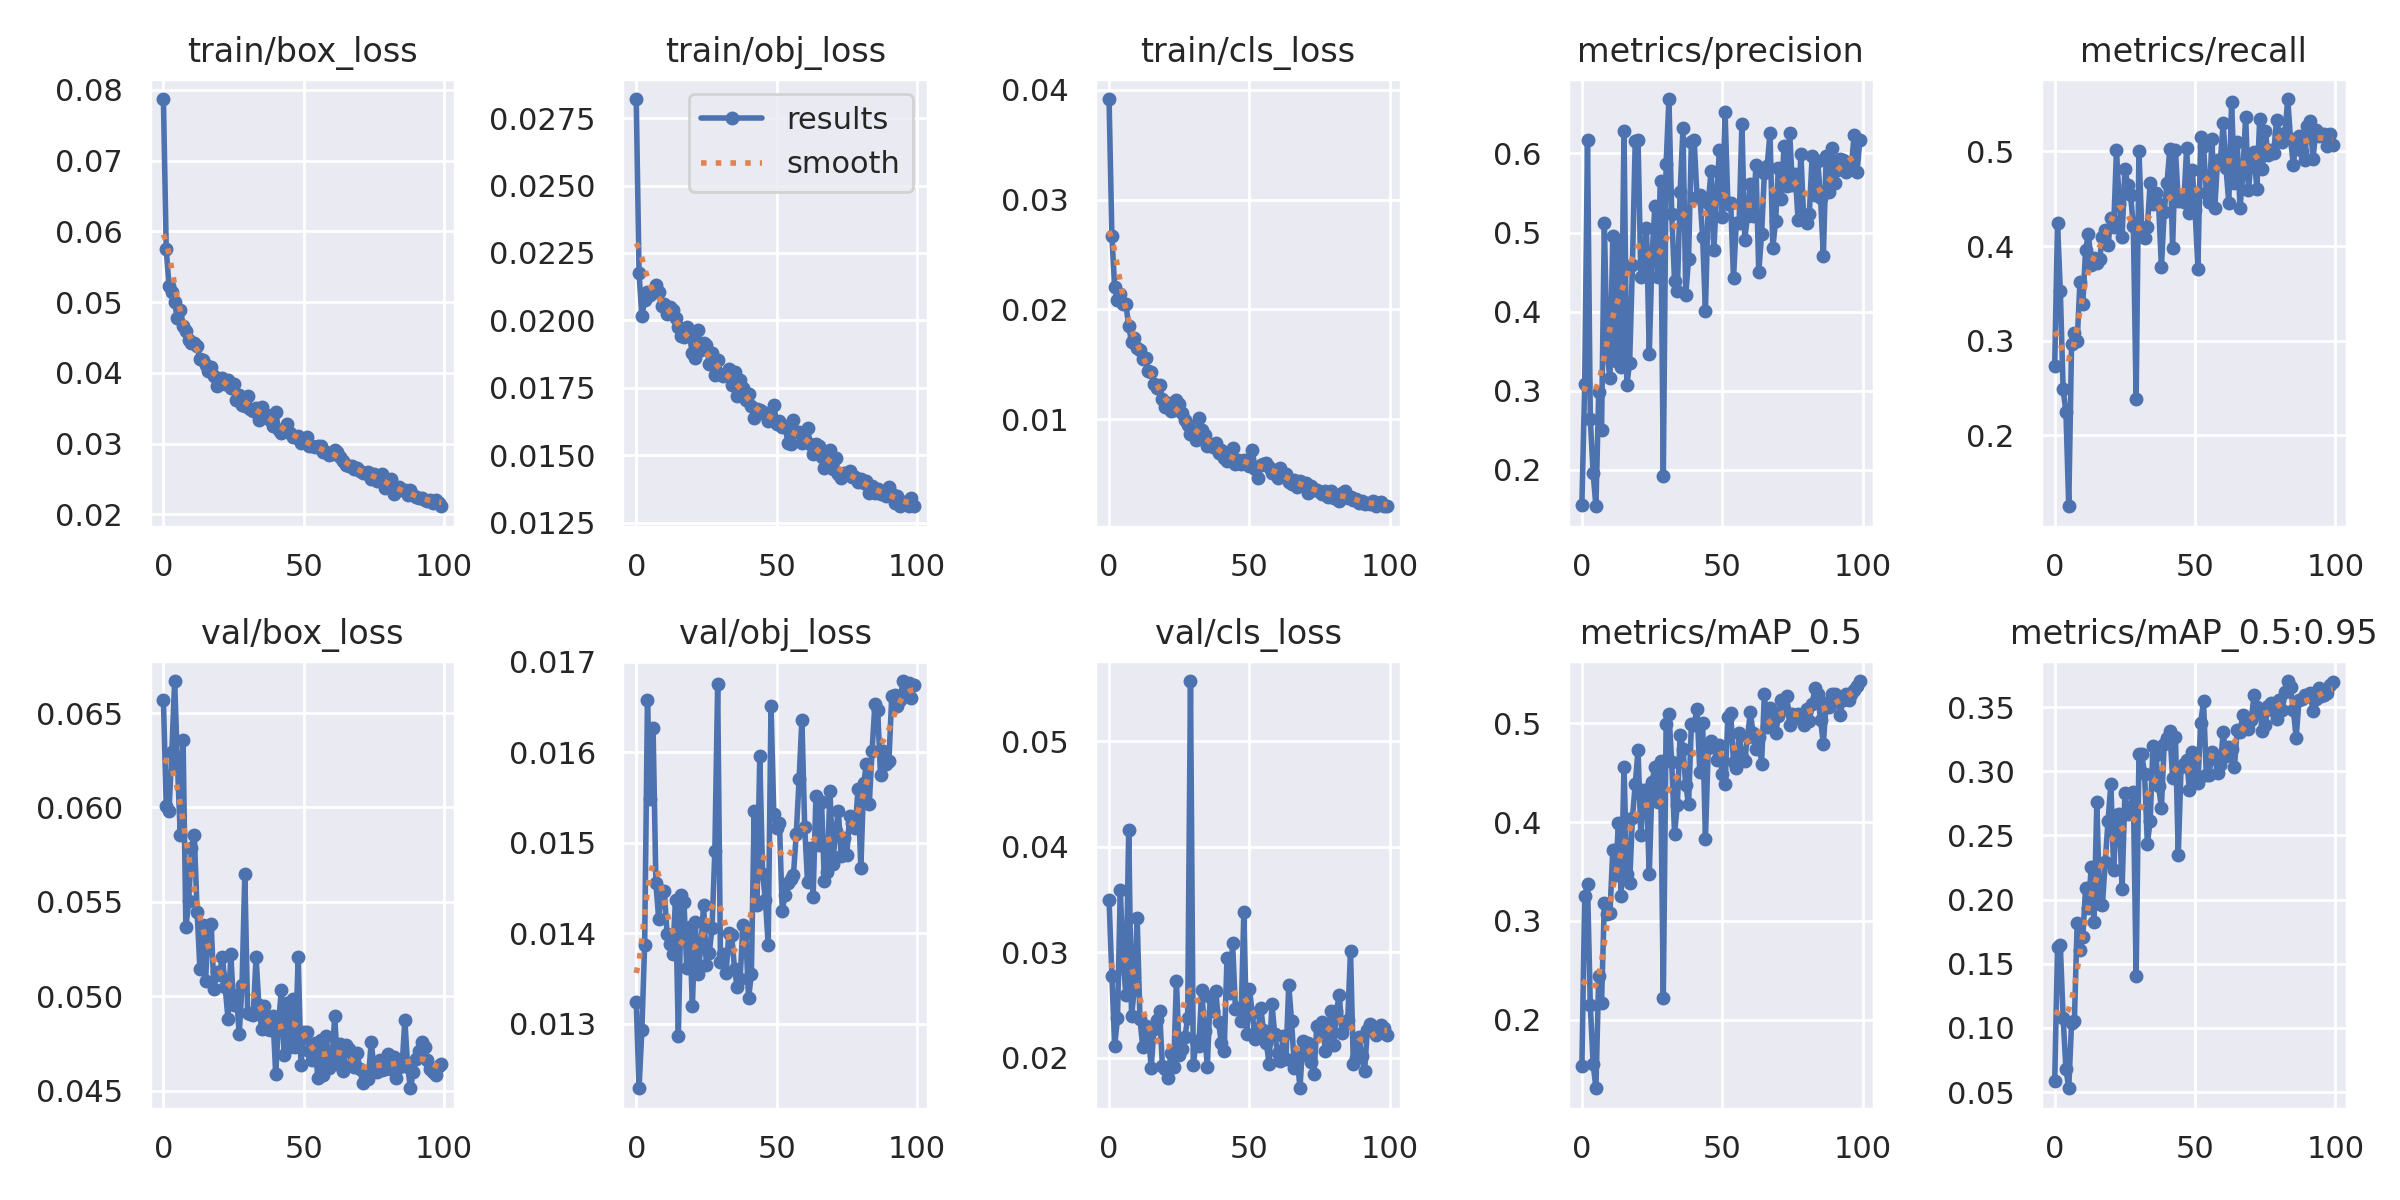

Data behind this chart, as committed beside it:
epoch, train/box_loss, train/obj_loss, train/cls_loss, metrics/precision, metrics/recall, metrics/mAP_0.5, metrics/mAP_0.5:0.95, val/box_loss, val/obj_loss, val/cls_loss, x/lr0, x/lr1, x/lr2
0, 0.07869, 0.02821, 0.03914, 0.1562, 0.2737, 0.1528, 0.05852, 0.06571, 0.01324, 0.03497, 0.07022, 0.003308, 0.003308
1, 0.05751, 0.02176, 0.02671, 0.3091, 0.4246, 0.3248, 0.1628, 0.0601, 0.01229, 0.02772, 0.04016, 0.006576, 0.006576
2, 0.05229, 0.02015, 0.02201, 0.6173, 0.3525, 0.3372, 0.1645, 0.05983, 0.01293, 0.02113, 0.01003, 0.009778, 0.009778
3, 0.05137, 0.02076, 0.02082, 0.2642, 0.2486, 0.2147, 0.1077, 0.06295, 0.01388, 0.02373, 0.009703, 0.009703, 0.009703
4, 0.04999, 0.02107, 0.02139, 0.1962, 0.2242, 0.1556, 0.06822, 0.06669, 0.01657, 0.03594, 0.009703, 0.009703, 0.009703
5, 0.04776, 0.02093, 0.0205, 0.1541, 0.1249, 0.1307, 0.05293, 0.06227, 0.01549, 0.02914, 0.009604, 0.009604, 0.009604
6, 0.04891, 0.02109, 0.02046, 0.299, 0.2962, 0.2445, 0.1036, 0.05856, 0.01627, 0.02598, 0.009505, 0.009505, 0.009505
7, 0.04668, 0.02132, 0.01847, 0.2502, 0.3082, 0.2173, 0.105, 0.0636, 0.01456, 0.04159, 0.009406, 0.009406, 0.009406
8, 0.04584, 0.02104, 0.01708, 0.5115, 0.2995, 0.3184, 0.182, 0.05366, 0.01416, 0.02392, 0.009307, 0.009307, 0.009307
9, 0.04467, 0.02053, 0.01743, 0.3462, 0.3625, 0.3071, 0.1604, 0.05505, 0.01447, 0.02653, 0.009208, 0.009208, 0.009208
10, 0.04418, 0.02062, 0.01653, 0.3163, 0.339, 0.3083, 0.1707, 0.05786, 0.01447, 0.03328, 0.009109, 0.009109, 0.009109
11, 0.0442, 0.02023, 0.01628, 0.495, 0.3959, 0.3718, 0.2092, 0.05854, 0.01399, 0.02368, 0.00901, 0.00901, 0.00901
12, 0.04377, 0.02048, 0.01547, 0.3375, 0.4131, 0.3464, 0.1933, 0.05449, 0.01388, 0.02098, 0.008911, 0.008911, 0.008911
13, 0.04194, 0.02038, 0.01558, 0.4883, 0.3803, 0.3987, 0.225, 0.05148, 0.01378, 0.02305, 0.008812, 0.008812, 0.008812
14, 0.04175, 0.02008, 0.01444, 0.3305, 0.3874, 0.3257, 0.1825, 0.05379, 0.01437, 0.02248, 0.008713, 0.008713, 0.008713
15, 0.04113, 0.01977, 0.01435, 0.6289, 0.3824, 0.456, 0.2757, 0.05081, 0.01286, 0.01899, 0.008614, 0.008614, 0.008614
16, 0.04032, 0.01942, 0.01322, 0.3078, 0.3866, 0.3479, 0.1961, 0.05368, 0.01442, 0.02276, 0.008515, 0.008515, 0.008515
17, 0.04089, 0.01938, 0.01285, 0.3348, 0.4092, 0.3384, 0.1961, 0.05385, 0.01434, 0.02358, 0.008416, 0.008416, 0.008416
18, 0.03949, 0.01975, 0.01313, 0.4584, 0.4172, 0.4041, 0.2296, 0.05038, 0.01361, 0.02444, 0.008317, 0.008317, 0.008317
19, 0.03814, 0.01941, 0.01187, 0.616, 0.4011, 0.4382, 0.2613, 0.05129, 0.01407, 0.01919, 0.008218, 0.008218, 0.008218
20, 0.03918, 0.01878, 0.01114, 0.6172, 0.4296, 0.4729, 0.29, 0.05116, 0.0132, 0.01894, 0.008119, 0.008119, 0.008119
21, 0.03933, 0.0186, 0.01151, 0.4442, 0.4197, 0.3866, 0.2232, 0.05211, 0.01413, 0.01807, 0.00802, 0.00802, 0.00802
22, 0.03841, 0.01963, 0.01074, 0.4634, 0.5013, 0.433, 0.2659, 0.05048, 0.01355, 0.02045, 0.007921, 0.007921, 0.007921
23, 0.03895, 0.01889, 0.01088, 0.5062, 0.4443, 0.4323, 0.2666, 0.04883, 0.01385, 0.0191, 0.007822, 0.007822, 0.007822
24, 0.0378, 0.01916, 0.01175, 0.3463, 0.4099, 0.3471, 0.2081, 0.05223, 0.01431, 0.02731, 0.007723, 0.007723, 0.007723
25, 0.03848, 0.01909, 0.01141, 0.4723, 0.4815, 0.4409, 0.2829, 0.04955, 0.01365, 0.02024, 0.007624, 0.007624, 0.007624
26, 0.03613, 0.0184, 0.0106, 0.5334, 0.4649, 0.4562, 0.2668, 0.05005, 0.01378, 0.02086, 0.007525, 0.007525, 0.007525
27, 0.03685, 0.01881, 0.009922, 0.4436, 0.4541, 0.4203, 0.2703, 0.04801, 0.01406, 0.02195, 0.007426, 0.007426, 0.007426
28, 0.03544, 0.01797, 0.009452, 0.5655, 0.4215, 0.4624, 0.2839, 0.05058, 0.01491, 0.02373, 0.007327, 0.007327, 0.007327
29, 0.03529, 0.01854, 0.008687, 0.192, 0.2379, 0.2222, 0.1403, 0.0565, 0.01675, 0.05574, 0.007228, 0.007228, 0.007228
30, 0.03678, 0.01802, 0.008677, 0.587, 0.501, 0.4993, 0.3131, 0.04911, 0.01369, 0.01928, 0.007129, 0.007129, 0.007129
31, 0.0349, 0.01794, 0.008128, 0.6687, 0.4188, 0.5099, 0.3131, 0.04907, 0.01377, 0.02158, 0.00703, 0.00703, 0.00703
32, 0.03463, 0.01801, 0.01009, 0.5232, 0.4089, 0.4604, 0.298, 0.04902, 0.01356, 0.02114, 0.006931, 0.006931, 0.006931
33, 0.0351, 0.0182, 0.009006, 0.4387, 0.42, 0.3881, 0.2432, 0.0521, 0.01401, 0.02645, 0.006832, 0.006832, 0.006832
34, 0.03328, 0.01759, 0.008584, 0.4255, 0.4666, 0.4178, 0.2615, 0.04953, 0.01398, 0.0225, 0.006733, 0.006733, 0.006733
35, 0.03519, 0.0181, 0.007604, 0.5514, 0.4448, 0.4886, 0.32, 0.04825, 0.01361, 0.01916, 0.006634, 0.006634, 0.006634
36, 0.03398, 0.0172, 0.007753, 0.6317, 0.4563, 0.4744, 0.3126, 0.04947, 0.01341, 0.02571, 0.006535, 0.006535, 0.006535
37, 0.03411, 0.01777, 0.007496, 0.4207, 0.4447, 0.4372, 0.2885, 0.04827, 0.0135, 0.02442, 0.006436, 0.006436, 0.006436
38, 0.03337, 0.01748, 0.007832, 0.4671, 0.3777, 0.4183, 0.2715, 0.04825, 0.01409, 0.02633, 0.006337, 0.006337, 0.006337
39, 0.03242, 0.01706, 0.006947, 0.6146, 0.4365, 0.499, 0.3208, 0.04897, 0.01401, 0.02336, 0.006238, 0.006238, 0.006238
40, 0.0344, 0.01726, 0.00721, 0.6163, 0.4671, 0.4988, 0.3261, 0.04588, 0.01328, 0.02135, 0.006139, 0.006139, 0.006139
41, 0.03197, 0.01683, 0.006474, 0.5449, 0.5028, 0.515, 0.3311, 0.0486, 0.01354, 0.02062, 0.00604, 0.00604, 0.00604
42, 0.03154, 0.0164, 0.006246, 0.5476, 0.3984, 0.4508, 0.2947, 0.05031, 0.01535, 0.02943, 0.005941, 0.005941, 0.005941
43, 0.03187, 0.01672, 0.006589, 0.4949, 0.5019, 0.4999, 0.3269, 0.04688, 0.01432, 0.02616, 0.005842, 0.005842, 0.005842
44, 0.03282, 0.01667, 0.007419, 0.4006, 0.4478, 0.3832, 0.2348, 0.04964, 0.01596, 0.03087, 0.005743, 0.005743, 0.005743
45, 0.03143, 0.01662, 0.005938, 0.5378, 0.4491, 0.4746, 0.3031, 0.04732, 0.01466, 0.02466, 0.005644, 0.005644, 0.005644
46, 0.03092, 0.01653, 0.0063, 0.5772, 0.447, 0.4819, 0.3058, 0.04988, 0.01437, 0.02472, 0.005545, 0.005545, 0.005545
47, 0.03089, 0.01626, 0.005942, 0.4779, 0.5041, 0.4768, 0.3087, 0.04731, 0.01388, 0.02352, 0.005446, 0.005446, 0.005446
48, 0.0311, 0.0163, 0.006262, 0.5499, 0.4352, 0.4631, 0.2851, 0.0521, 0.01651, 0.03378, 0.005347, 0.005347, 0.005347
49, 0.03006, 0.01688, 0.006055, 0.6044, 0.4802, 0.4777, 0.315, 0.04634, 0.01532, 0.02227, 0.005248, 0.005248, 0.005248
50, 0.03032, 0.01616, 0.005774, 0.52, 0.4377, 0.4483, 0.2979, 0.0481, 0.01517, 0.02654, 0.005149, 0.005149, 0.005149
51, 0.03095, 0.01628, 0.007205, 0.6522, 0.3762, 0.4381, 0.291, 0.04813, 0.01522, 0.0242, 0.00505, 0.00505, 0.00505
52, 0.0297, 0.01607, 0.005519, 0.5359, 0.5151, 0.5067, 0.3378, 0.0471, 0.01425, 0.02173, 0.004951, 0.004951, 0.004951
53, 0.02962, 0.0161, 0.004684, 0.5377, 0.5063, 0.5101, 0.3545, 0.04661, 0.01442, 0.02232, 0.004852, 0.004852, 0.004852
54, 0.02951, 0.01547, 0.00586, 0.442, 0.4558, 0.4608, 0.2969, 0.04751, 0.01455, 0.02476, 0.004753, 0.004753, 0.004753
55, 0.02963, 0.01542, 0.005912, 0.5124, 0.4461, 0.4543, 0.2971, 0.04567, 0.0146, 0.02262, 0.004654, 0.004654, 0.004654
56, 0.0296, 0.01632, 0.005999, 0.5117, 0.5132, 0.4899, 0.3146, 0.04768, 0.01465, 0.02139, 0.004555, 0.004555, 0.004555
57, 0.02884, 0.01587, 0.00563, 0.6374, 0.4398, 0.4664, 0.3116, 0.04581, 0.0151, 0.01945, 0.004456, 0.004456, 0.004456
58, 0.02876, 0.01587, 0.005076, 0.4911, 0.491, 0.4621, 0.2986, 0.04793, 0.0157, 0.02514, 0.004357, 0.004357, 0.004357
59, 0.02839, 0.01546, 0.005262, 0.5214, 0.4899, 0.4865, 0.3048, 0.04622, 0.01636, 0.02223, 0.004258, 0.004258, 0.004258
... 40 more rows
